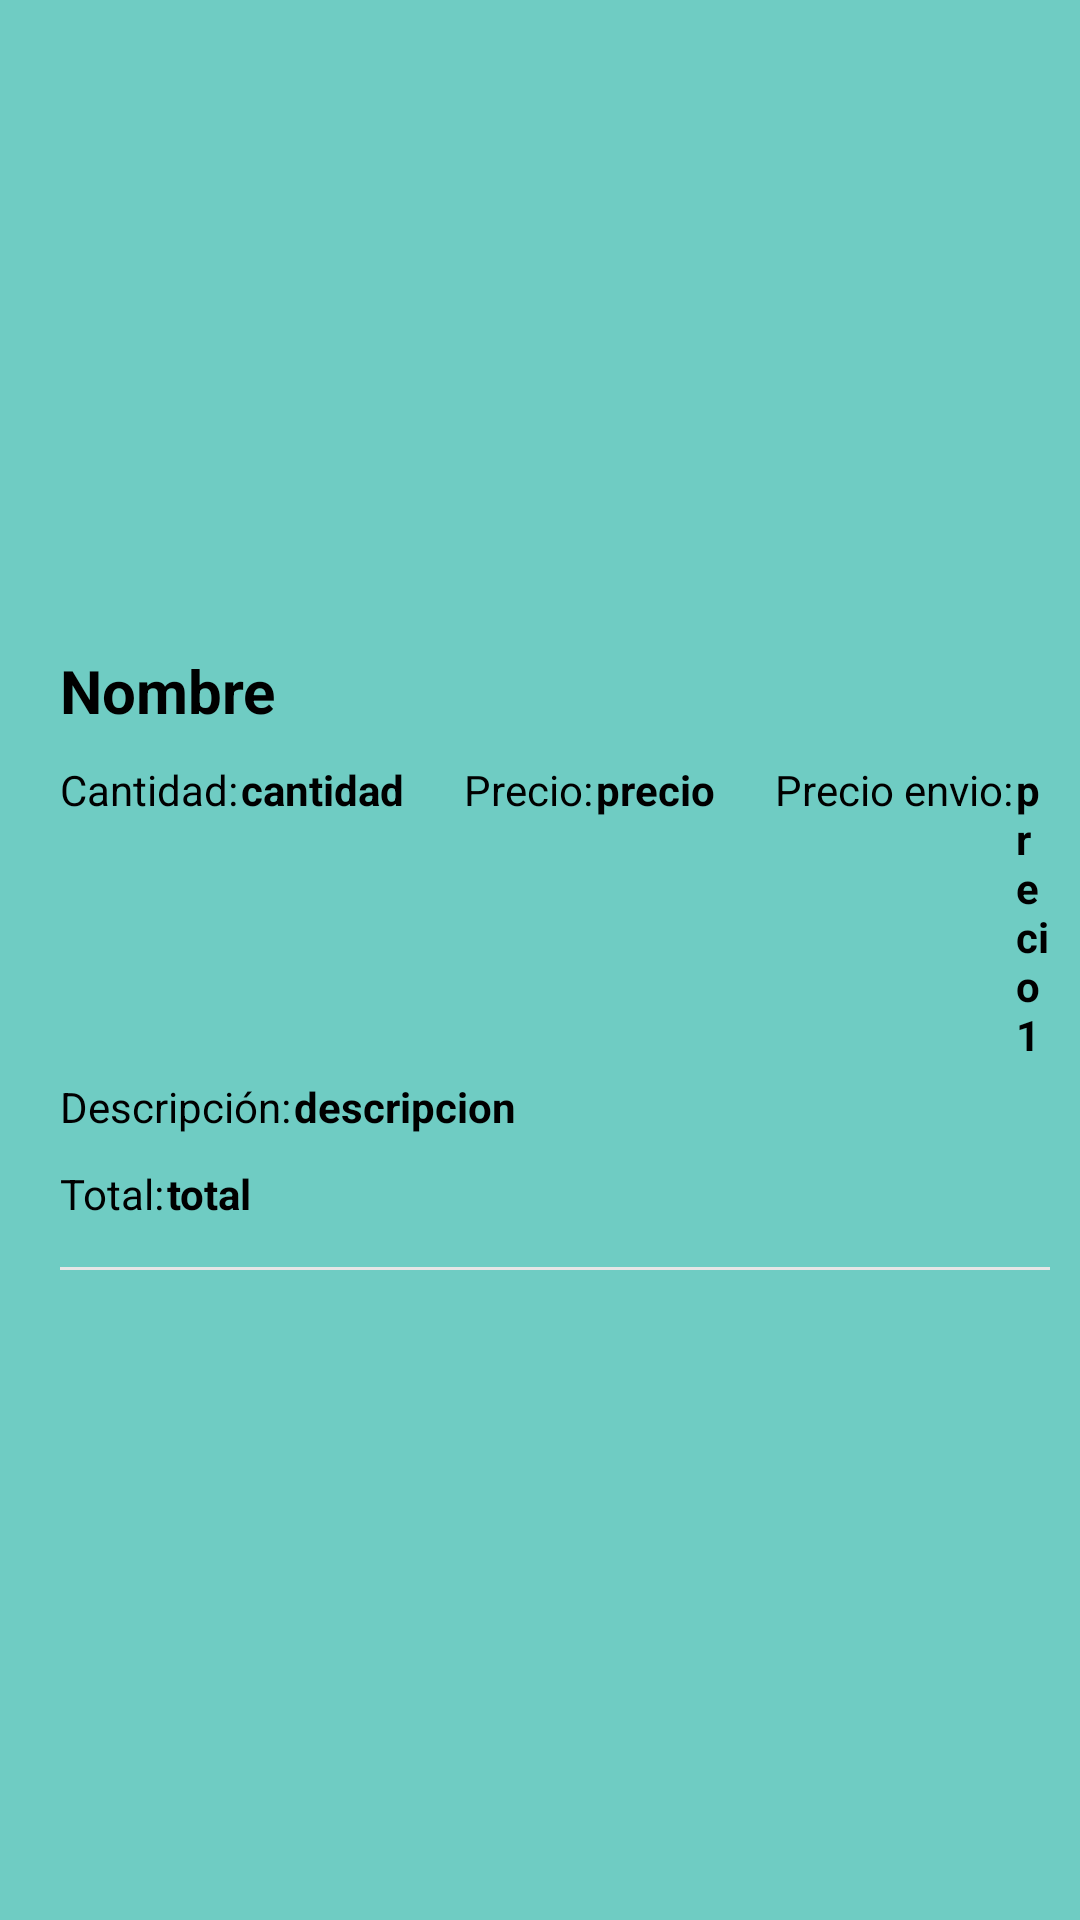

The Android layout XML behind this screen, and the referenced resources:
<!-- AndroidManifest.xml: application theme Theme.MANDADOS -->
<!-- res/layout/pedidos.xml -->
<?xml version="1.0" encoding="utf-8"?>
<LinearLayout xmlns:android="http://schemas.android.com/apk/res/android"
    android:layout_width="match_parent"
    android:layout_height="wrap_content"
    xmlns:app="http://schemas.android.com/apk/res-auto"
    android:orientation="horizontal"
    android:background="@color/secundario"
    android:padding="10dp">



    <LinearLayout
        android:layout_width="0dp"
        android:layout_height="wrap_content"
        android:layout_gravity="center_vertical"
        android:layout_marginStart="10dp"
        android:layout_weight="1"
        android:orientation="vertical">

        <LinearLayout
            android:layout_width="match_parent"
            android:layout_height="wrap_content"
            android:orientation="horizontal">

            <TextView
                android:id="@+id/nombre"
                android:layout_width="0dp"
                android:layout_weight="1"
                android:layout_height="wrap_content"
                android:text="Nombre"
                android:textColor="@color/black"
                android:textSize="20dp"
                android:textStyle="bold" />


        </LinearLayout>


        <LinearLayout
            android:layout_width="match_parent"
            android:layout_height="wrap_content"
            android:orientation="horizontal"
            android:layout_marginTop="10dp">
            <TextView
                android:layout_width="wrap_content"
                android:layout_height="wrap_content"
                android:text="Cantidad:"
                android:textColor="@color/black"
                android:layout_marginEnd="1dp"/>
            <TextView
                android:id="@+id/cantidadd"
                android:layout_width="wrap_content"
                android:layout_height="wrap_content"
                android:layout_marginEnd="20dp"
                android:text="cantidad"
                android:textColor="@color/black"
                android:textStyle="bold"/>

            <TextView
                android:layout_width="wrap_content"
                android:layout_height="wrap_content"
                android:text="Precio:"
                android:textColor="@color/black"
                android:layout_marginEnd="1dp"/>

            <TextView
                android:id="@+id/precioPro"
                android:layout_width="wrap_content"
                android:layout_height="wrap_content"
                android:layout_marginEnd="20dp"
                android:text="precio"
                android:textColor="@color/black"
                android:textStyle="bold"/>

            <TextView
                android:layout_width="wrap_content"
                android:layout_height="wrap_content"
                android:text="Precio envio:"
                android:textColor="@color/black"
                android:layout_marginEnd="1dp"/>
            <TextView
                android:id="@+id/precioenio"
                android:layout_width="wrap_content"
                android:layout_height="wrap_content"
                android:text="precio1"
                android:textStyle="bold"
                android:textColor="@color/black" />


        </LinearLayout>
        <LinearLayout
            android:layout_width="match_parent"
            android:layout_height="wrap_content"
            android:orientation="horizontal"
            android:layout_marginTop="5dp">


            <TextView
                android:layout_width="wrap_content"
                android:layout_height="wrap_content"
                android:text="Descripción:"
                android:textColor="@color/black"
                android:layout_marginEnd="1dp"/>
            <TextView
                android:id="@+id/descrpcion"
                android:layout_width="wrap_content"
                android:layout_height="wrap_content"
                android:textStyle="bold"
                android:textColor="@color/black"
                android:text="descripcion"
                />

        </LinearLayout>
        <LinearLayout
            android:layout_width="match_parent"
            android:layout_height="wrap_content"
            android:orientation="horizontal"
            android:layout_marginTop="10dp">
            <TextView
                android:layout_width="wrap_content"
                android:layout_height="wrap_content"
                android:text="Total:"
                android:textColor="@color/black"
                android:layout_marginEnd="1dp"/>
            <TextView
                android:id="@+id/total"
                android:layout_width="wrap_content"
                android:layout_height="wrap_content"
                android:textColor="@color/black"
                android:textStyle="bold"
                android:text="total"
                />
        </LinearLayout>

        <View
            android:layout_width="match_parent"
            android:layout_height="1dp"
            android:layout_marginTop="15dp"
            android:background="#E6E6E6" />
    </LinearLayout>
</LinearLayout>
<!-- resources referenced by this layout -->
<resources>
  <color name="black">#FF000000</color>
  <color name="secundario">#6FCCC3</color>
  <style name="Theme.MANDADOS" parent="Theme.MaterialComponents.Light.NoActionBar">
          
          <item name="colorPrimary">@color/purple_500</item>
          <item name="colorPrimaryVariant">@color/purple_700</item>
          <item name="colorOnPrimary">@color/white</item>
          
          <item name="colorSecondary">@color/teal_200</item>
          <item name="colorSecondaryVariant">@color/teal_700</item>
          <item name="colorOnSecondary">@color/black</item>
          
          <item name="android:statusBarColor" tools:targetApi="l">?attr/colorPrimaryVariant</item>
          
      </style>
  <color name="purple_500">#009688</color>
  <color name="purple_700">#009688</color>
  <color name="white">#FFFFFFFF</color>
  <color name="teal_200">#FF03DAC5</color>
  <color name="teal_700">#FF018786</color>
</resources>
